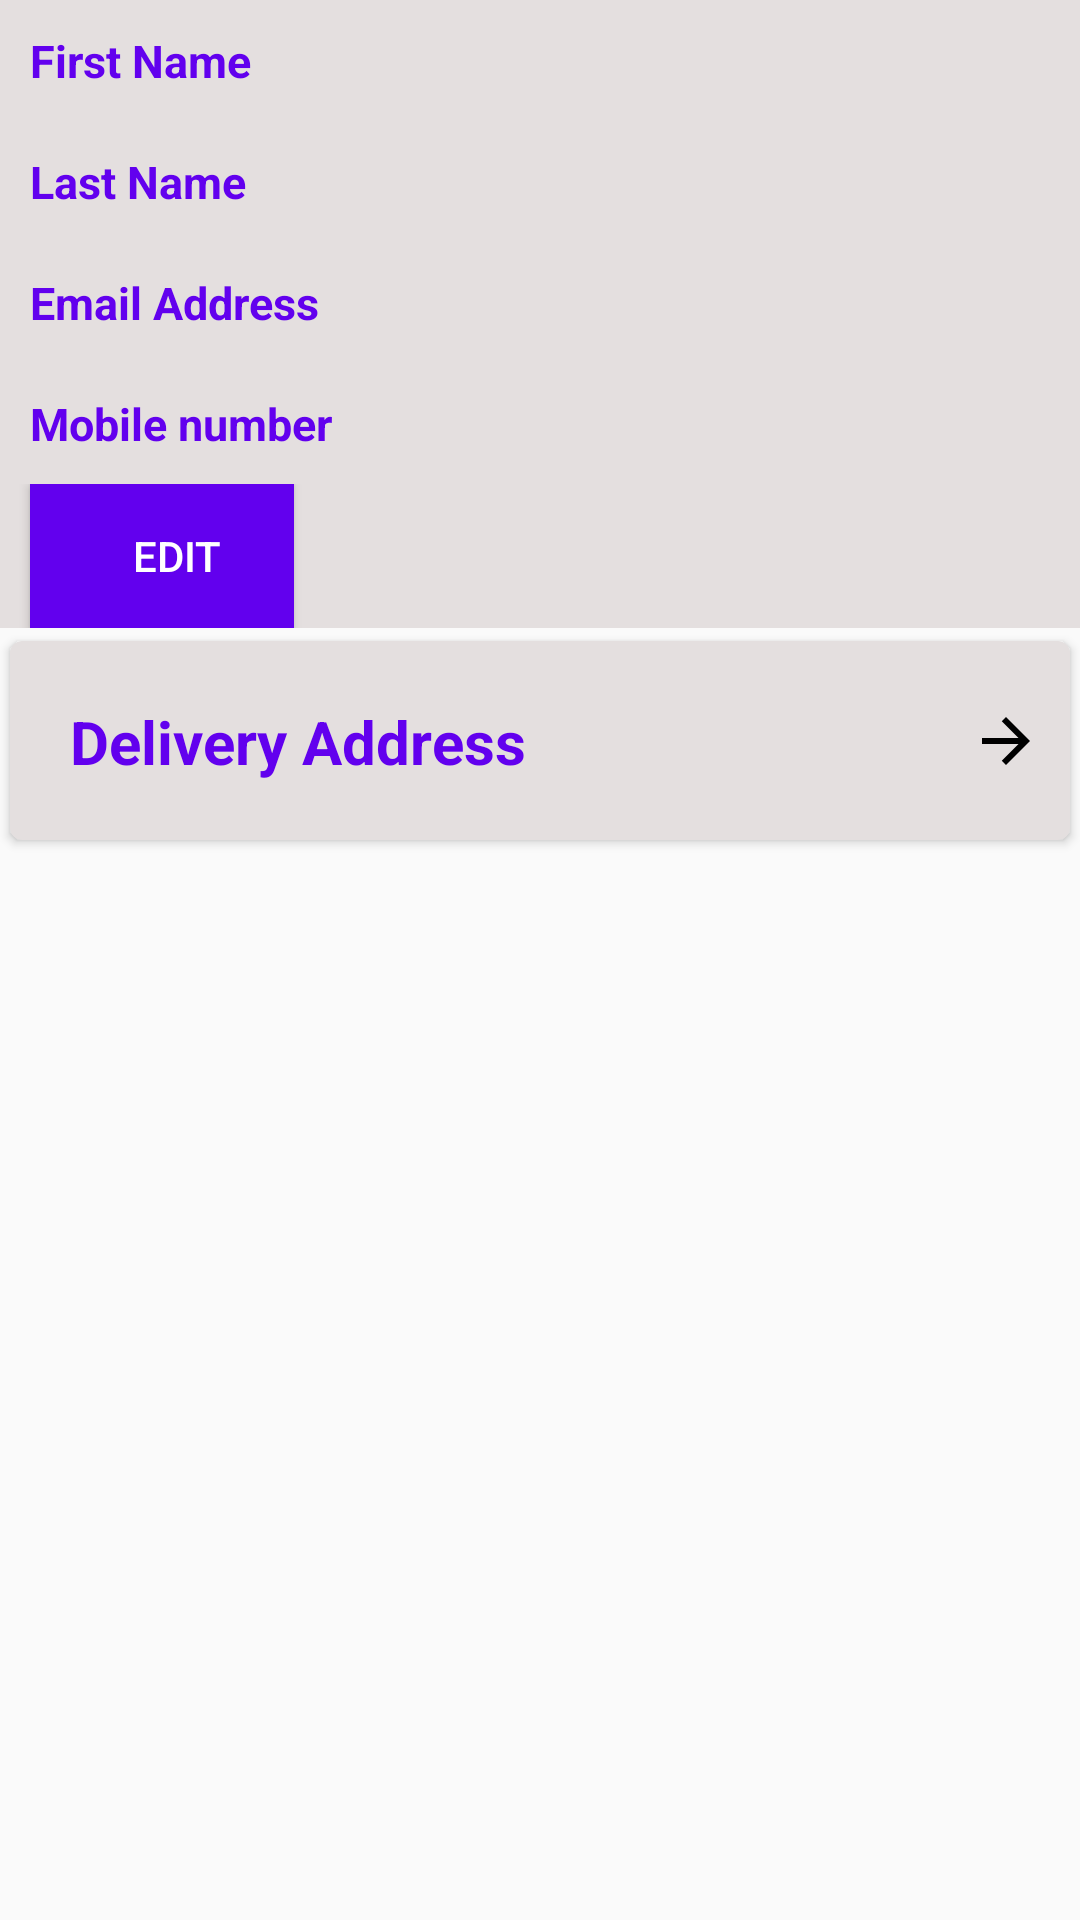

Produce the Android XML layout that renders to this screen, including the resource entries it uses.
<!-- AndroidManifest.xml: application theme AppTheme -->
<!-- res/layout/fragment_customer_details.xml -->
<RelativeLayout xmlns:android="http://schemas.android.com/apk/res/android"
    xmlns:app="http://schemas.android.com/apk/res-auto"
    android:layout_width="match_parent"
    android:layout_height="wrap_content">

    <TableLayout
        android:id="@+id/tableLayoutItemDetail"
        android:layout_width="match_parent"
        android:background="@color/lightGray"
        android:layout_height="wrap_content">

        <TableRow>

            <TextView
                style="@style/textView"
                android:layout_weight="1"
                android:text="@string/customer_first_name" />

            <TextView
                android:id="@+id/firstname_value_txtVw"
                style="@style/textView"
                android:layout_weight="1" />

        </TableRow>

        <TableRow>

            <TextView
                style="@style/textView"
                android:layout_weight="1"
                android:text="@string/customer_last_name" />

            <TextView
                android:id="@+id/lastname_value_txtVw"
                style="@style/textView"
                android:layout_weight="1" />
        </TableRow>

        <TableRow>

            <TextView
                style="@style/textView"
                android:layout_weight="1"
                android:text="@string/emailaddress" />

            <TextView
                android:id="@+id/emailadds_value_txtVw"
                style="@style/textView"
                android:layout_weight="1" />
        </TableRow>

        <TableRow>

            <TextView
                style="@style/textView"
                android:layout_weight="1"
                android:text="@string/mobilenumber" />

            <TextView
                android:id="@+id/mobilenumber_value_txtVw"
                style="@style/textView"
                android:layout_weight="1" />
        </TableRow>

        <TableRow>

            <Button
                android:id="@+id/edit_button"
                android:layout_width="wrap_content"
                android:layout_height="wrap_content"
                android:layout_marginStart="10dp"
                android:background="@color/colorPrimary"
                android:gravity="center"
                android:paddingStart="@dimen/padding_start"
                android:text="@string/edit"
                android:textColor="@color/white"/>
        </TableRow>

    </TableLayout>

    <androidx.cardview.widget.CardView xmlns:android="http://schemas.android.com/apk/res/android"
        xmlns:app="http://schemas.android.com/apk/res-auto"
        android:id="@+id/deliveryAddsCardView"
        android:layout_width="match_parent"
        android:layout_height="75dp"
        android:layout_below="@+id/tableLayoutItemDetail"
        android:elevation="@dimen/elevation"
        app:cardBackgroundColor="@color/lightGray"
        app:cardCornerRadius="@dimen/card_corner_radius"
        app:cardUseCompatPadding="true">


        <TextView
            android:id="@+id/delivery_addresstxtView"
            android:layout_width="wrap_content"
            android:layout_height="wrap_content"
            android:paddingStart="20dp"
            android:paddingTop="@dimen/padding_top"
            android:text="@string/delivery_address"
            android:textColor="@color/colorPrimary"
            android:textSize="@dimen/text_size_large"
            android:textStyle="bold"/>

        <ImageView
            android:id="@+id/arrowForward"
            android:layout_width="wrap_content"
            android:layout_height="match_parent"
            android:layout_toEndOf="@+id/delivery_addresstxtView"
            android:contentDescription="@string/arrow_forward_image"
            android:paddingStart="320dp"
            android:scaleType="fitCenter"
            android:src="@drawable/arrow_forward" />


    </androidx.cardview.widget.CardView>

</RelativeLayout>
<!-- resources referenced by this layout -->
<resources>
  <color name="colorPrimary">#6200EE</color>
  <color name="lightGray">#E4DFDF</color>
  <color name="white">#FFFFFF</color>
  <dimen name="card_corner_radius">4dp</dimen>
  <dimen name="elevation">24dp</dimen>
  <dimen name="padding_start">10dp</dimen>
  <dimen name="padding_top">20dp</dimen>
  <dimen name="text_size_large">20sp</dimen>
  <!-- drawable arrow_forward (drawable) -->
  <vector xmlns:android="http://schemas.android.com/apk/res/android"
  android:height="@dimen/view_port_height"
  android:width="@dimen/view_port_width"
  android:viewportWidth="@dimen/view_port_width_absolute"
  android:viewportHeight="@dimen/view_port_height_obsolute">
  <path android:fillColor="#000" android:pathData="M12,4l-1.41,1.41L16.17,11H4v2h12.17l-5.58,5.59L12,20l8,-8z" />
  </vector>
  <string name="arrow_forward_image">Arrow forward picture</string>
  <string name="customer_first_name">First Name</string>
  <string name="customer_last_name">Last Name</string>
  <string name="delivery_address">Delivery Address</string>
  <string name="edit">Edit</string>
  <string name="emailaddress">Email Address</string>
  <string name="mobilenumber">Mobile number</string>
  <style name="textView">
          <item name="android:layout_width">0dp</item>
          <item name="android:layout_height">match_parent</item>
          <item name="android:textSize">15sp</item>
          <item name="android:textColor">@color/colorPrimary</item>
          <item name="android:textStyle">bold</item>
          <item name="android:gravity">start</item>
          <item name="android:padding">10dp</item>
      </style>
  <style name="AppTheme" parent="Theme.AppCompat.Light.DarkActionBar">
          
          <item name="colorPrimary">@color/colorPrimary</item>
          <item name="colorPrimaryDark">@color/colorPrimaryDark</item>
          <item name="colorAccent">@color/colorAccent</item>
      </style>
  <dimen name="view_port_height">24dp</dimen>
  <dimen name="view_port_width">24dp</dimen>
  <dimen name="view_port_width_absolute">24</dimen>
  <dimen name="view_port_height_obsolute">24</dimen>
  <color name="colorPrimaryDark">#3700B3</color>
  <color name="colorAccent">#03DAC5</color>
</resources>
